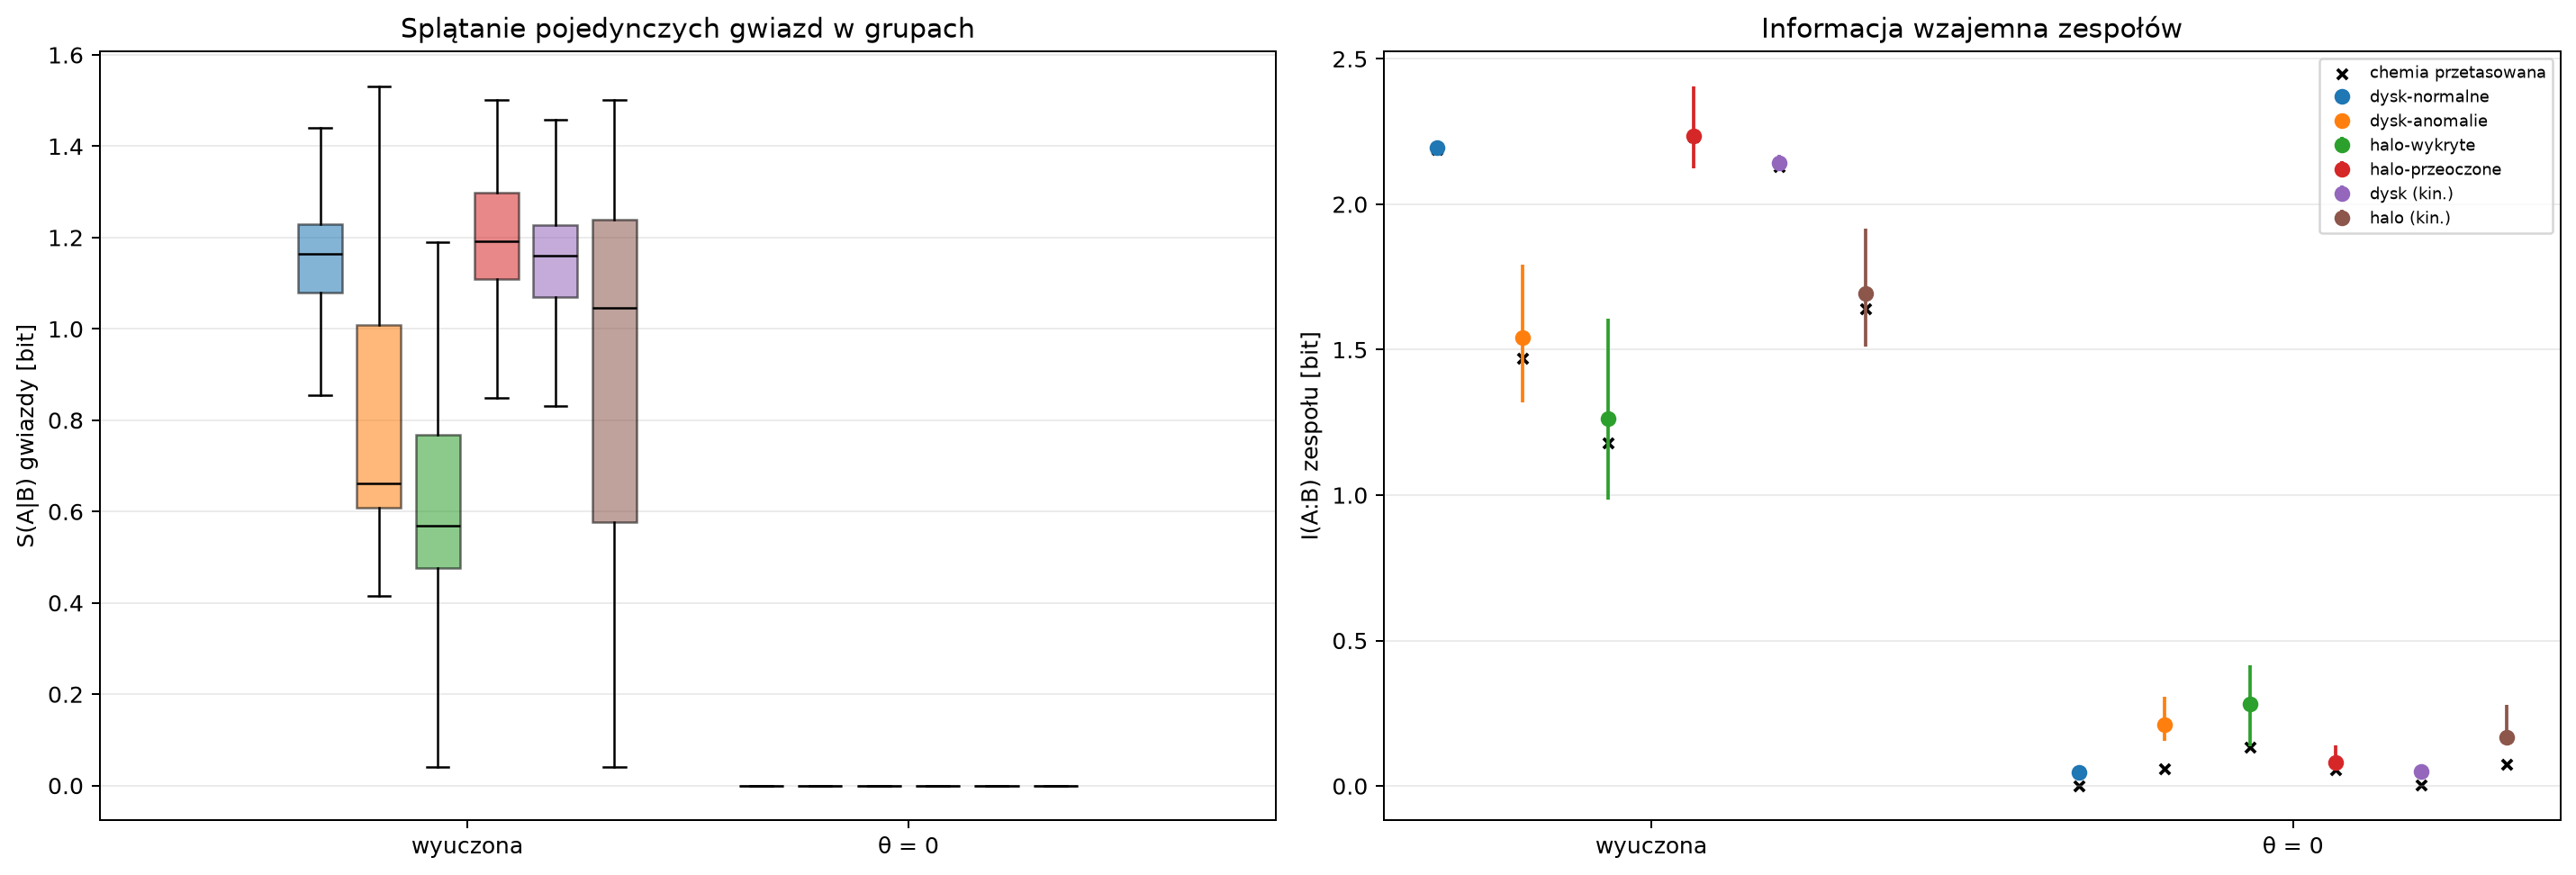

Source data for this figure (header and first rows):
kodowanie, grupa, n, S_mediana, S_q16, S_q84, MI, MI_lo, MI_hi, MI_przetasowane, logneg, olbrzymy
wyuczona, dysk-normalne, 651, 1.164, 1.037, 1.271, 2.195, 2.174, 2.217, 2.187, 1.476, 0.02458
wyuczona, dysk-anomalie, 35, 0.6622, 0.5394, 1.399, 1.543, 1.32, 1.792, 1.471, 1.172, 0.6857
wyuczona, halo-wykryte, 25, 0.5696, 0.3111, 1.209, 1.263, 0.9834, 1.606, 1.18, 1.013, 0.84
wyuczona, halo-przeoczone, 25, 1.192, 1.009, 1.411, 2.236, 2.124, 2.406, 2.233, 1.477, 0.16
wyuczona, dysk (kin.), 686, 1.161, 1.019, 1.274, 2.14, 2.114, 2.171, 2.131, 1.459, 0.05831
wyuczona, halo (kin.), 50, 1.046, 0.5202, 1.378, 1.692, 1.509, 1.916, 1.639, 1.235, 0.5
θ = 0, dysk-normalne, 651, 0.0, 0.0, 9.61027951144475e-16, 0.04766, 0.04278, 0.05499, 0.001523, 0.0, 0.02458
θ = 0, dysk-anomalie, 35, 0.0, 0.0, 6.406853007629834e-16, 0.2106, 0.156, 0.3066, 0.05927, 3.2034265038149143e-15, 0.6857
θ = 0, halo-wykryte, 25, 0.0, -0.0, 6.406853007629834e-16, 0.2815, 0.1377, 0.4166, 0.1324, 3.844111804577896e-15, 0.84
θ = 0, halo-przeoczone, 25, 0.0, -0.0, 6.919401248240221e-16, 0.08197, 0.06537, 0.1412, 0.05748, 3.844111804577896e-15, 0.16
θ = 0, dysk (kin.), 686, 0.0, -0.0, 9.61027951144475e-16, 0.05001, 0.04528, 0.05622, 0.002034, 3.203426503814917e-16, 0.05831
θ = 0, halo (kin.), 50, 0.0, -0.0, 6.406853007629834e-16, 0.1662, 0.1441, 0.2793, 0.07375, 1.9220559022889492e-15, 0.5
